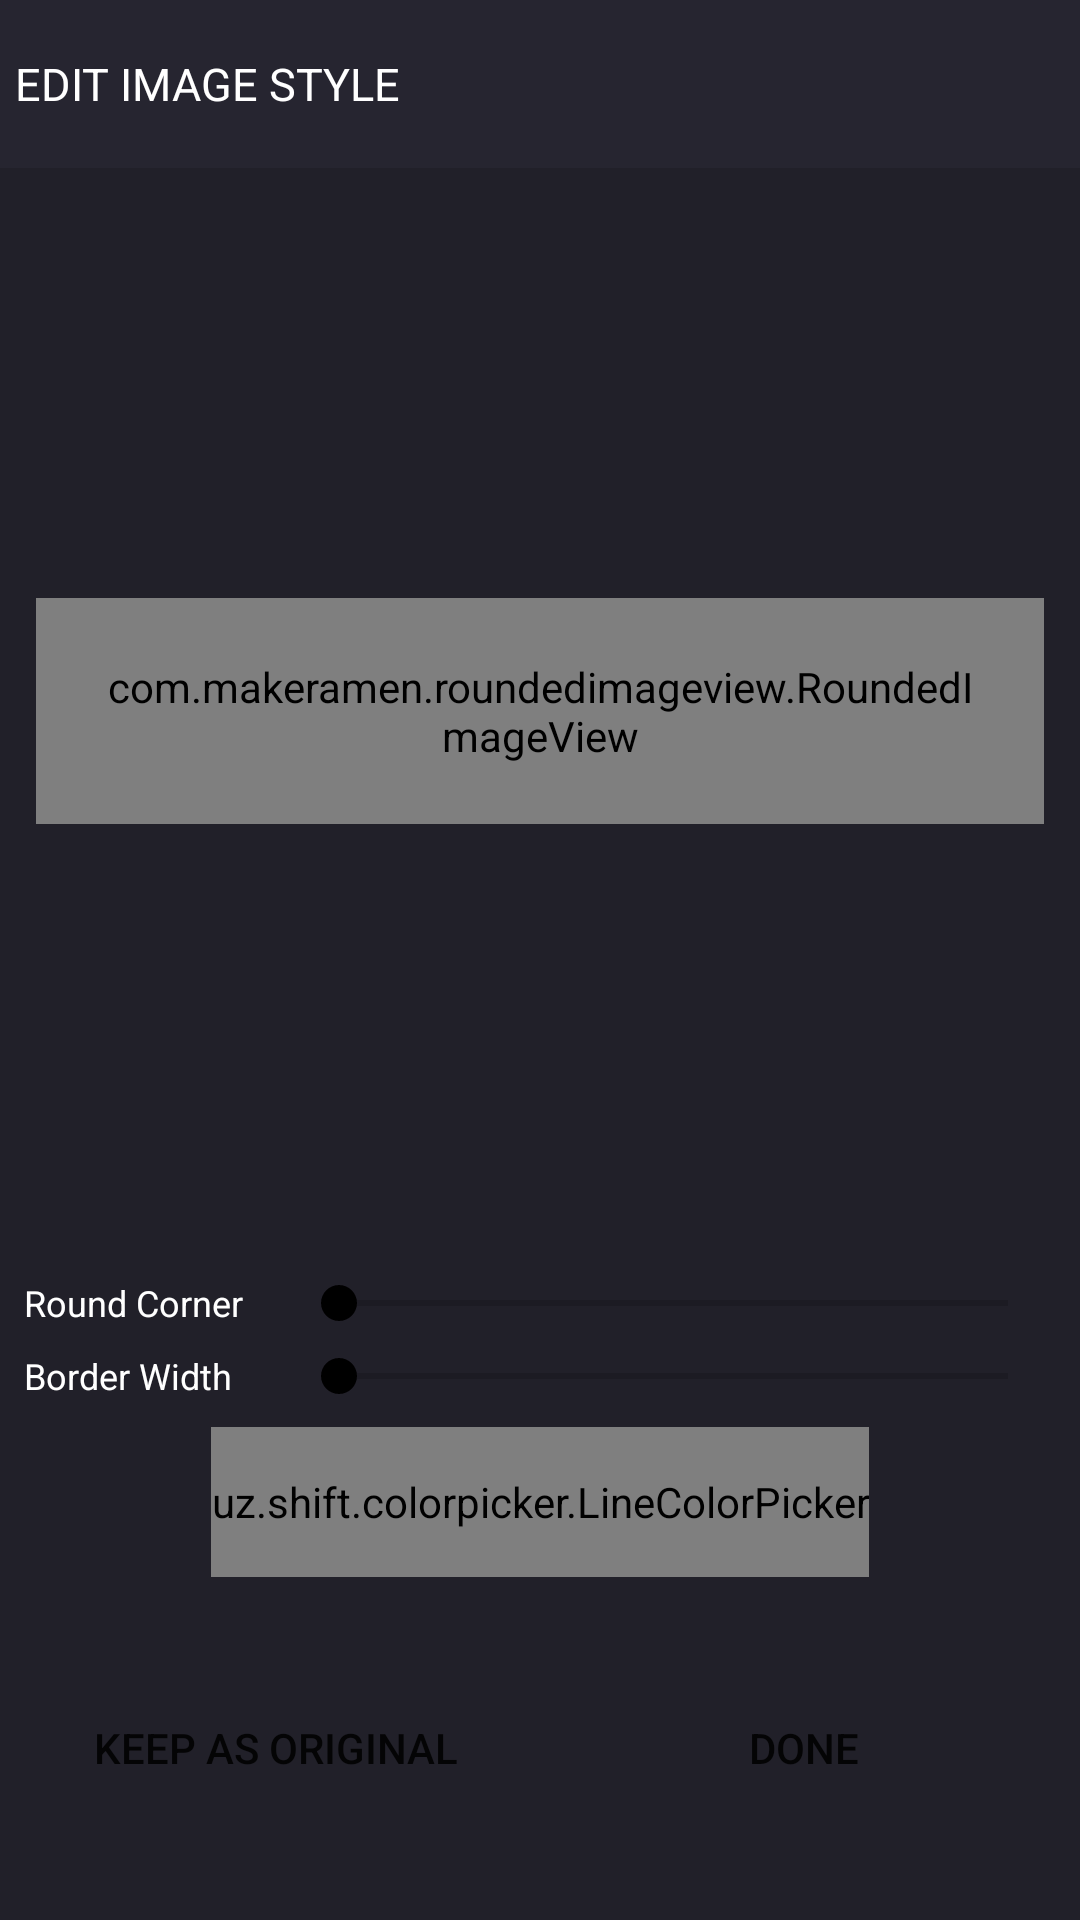

This screen was rendered from an Android layout file. Write that file and the resources it references.
<!-- AndroidManifest.xml: application theme AppTheme -->
<!-- res/layout/poster_edit_fragment.xml -->
<?xml version="1.0" encoding="utf-8"?>
<androidx.constraintlayout.widget.ConstraintLayout xmlns:android="http://schemas.android.com/apk/res/android"
    xmlns:sweet="http://schemas.android.com/apk/res-auto"
    android:layout_width="match_parent"
    android:layout_height="match_parent"
    android:background="@color/color_bg"
    android:clickable="true"
    android:orientation="vertical">

    <LinearLayout
        android:id="@+id/action0"
        android:layout_width="wrap_content"
        android:layout_height="0dp"
        android:layout_alignParentTop="true"
        sweet:layout_constraintEnd_toEndOf="parent"
        sweet:layout_constraintStart_toStartOf="parent"
        sweet:layout_constraintTop_toTopOf="parent">

        <RelativeLayout
            android:layout_width="match_parent"
            android:layout_height="?attr/actionBarSize"
            android:background="#262530">

            <ImageView
                android:id="@+id/btn_back"
                android:layout_width="wrap_content"
                android:layout_height="wrap_content"
                android:layout_alignParentLeft="true"
                android:layout_centerVertical="true"
                android:onClick="onClick"
                android:src="@drawable/poster_toolbar_back_template" />

            <TextView
                android:id="@+id/txtTitle"
                android:layout_width="wrap_content"
                android:layout_height="wrap_content"
                android:layout_centerVertical="true"
                android:layout_toRightOf="@+id/btn_back"
                android:paddingLeft="5dp"
                android:text="Edit Image Style"
                android:textAllCaps="true"
                android:textColor="@color/titlecolor"
                android:textSize="@dimen/_15sdp" />

            <LinearLayout
                android:layout_width="wrap_content"
                android:layout_height="match_parent"
                android:layout_alignParentRight="true"
                android:layout_centerVertical="true"
                android:orientation="horizontal"
                android:visibility="visible" />
        </RelativeLayout>
    </LinearLayout>

    <LinearLayout
        android:id="@+id/imageView2"
        android:layout_width="0dp"
        android:layout_height="0dp"
        android:gravity="center"
        android:orientation="vertical"
        android:padding="@dimen/_4sdp"
        sweet:layout_constraintBottom_toTopOf="@+id/guideline"
        sweet:layout_constraintEnd_toEndOf="parent"
        sweet:layout_constraintStart_toStartOf="parent"
        sweet:layout_constraintTop_toBottomOf="@+id/action0">

        <com.makeramen.roundedimageview.RoundedImageView
            android:id="@+id/imageViews"
            android:layout_width="wrap_content"
            android:layout_height="wrap_content"
            android:layout_gravity="center"
            android:layout_marginLeft="8dp"
            android:layout_marginTop="8dp"
            android:layout_marginRight="8dp"
            android:layout_marginBottom="8dp"
            android:padding="@dimen/_20sdp"
            android:scaleType="fitCenter" />
    </LinearLayout>

    <SeekBar
        android:id="@+id/seekRound"
        android:layout_width="0dp"
        android:layout_height="wrap_content"
        android:layout_marginLeft="8dp"
        android:layout_marginRight="8dp"
        android:layout_marginBottom="8dp"
        android:max="500"
        sweet:layout_constraintBottom_toTopOf="@+id/textView2"
        sweet:layout_constraintEnd_toEndOf="parent"
        sweet:layout_constraintStart_toEndOf="@+id/barrier"
        sweet:layout_constraintTop_toTopOf="@+id/textView" />

    <TextView
        android:id="@+id/textView"
        android:layout_width="wrap_content"
        android:layout_height="wrap_content"
        android:layout_marginLeft="8dp"
        android:layout_marginTop="8dp"
        android:layout_marginRight="8dp"
        android:text="Round Corner"
        android:textColor="@color/white"
        android:textSize="@dimen/_12sdp"
        sweet:layout_constraintEnd_toEndOf="@+id/barrier"
        sweet:layout_constraintStart_toStartOf="parent"
        sweet:layout_constraintTop_toTopOf="@+id/guideline" />

    <androidx.constraintlayout.widget.Guideline
        android:id="@+id/guideline"
        android:layout_width="wrap_content"
        android:layout_height="wrap_content"
        android:orientation="horizontal"
        sweet:layout_constraintGuide_begin="418dp" />

    <TextView
        android:id="@+id/textView2"
        android:layout_width="wrap_content"
        android:layout_height="wrap_content"
        android:layout_marginLeft="8dp"
        android:layout_marginTop="8dp"
        android:text="Border Width"
        android:textColor="@color/white"
        android:textSize="@dimen/_12sdp"
        sweet:layout_constraintStart_toStartOf="parent"
        sweet:layout_constraintTop_toBottomOf="@+id/textView" />

    <SeekBar
        android:id="@+id/seekBar4"
        android:layout_width="0dp"
        android:layout_height="wrap_content"
        android:layout_marginLeft="8dp"
        android:layout_marginRight="8dp"
        android:max="80"
        sweet:layout_constraintBottom_toBottomOf="@+id/textView2"
        sweet:layout_constraintEnd_toEndOf="parent"
        sweet:layout_constraintStart_toEndOf="@+id/barrier"
        sweet:layout_constraintTop_toTopOf="@+id/textView2" />

    <uz.shift.colorpicker.LineColorPicker
        android:id="@+id/picker1"
        android:layout_width="wrap_content"
        android:layout_height="@dimen/_50sdp"
        android:layout_centerInParent="true"
        android:layout_marginLeft="8dp"
        android:layout_marginTop="8dp"
        android:layout_marginRight="8dp"
        android:orientation="horizontal"
        sweet:layout_constraintEnd_toEndOf="parent"
        sweet:layout_constraintStart_toStartOf="parent"
        sweet:layout_constraintTop_toBottomOf="@+id/seekBar4" />

    <Button
        android:id="@+id/button2"
        android:layout_width="0dp"
        android:layout_height="48dp"
        android:layout_marginLeft="8dp"
        android:layout_marginTop="8dp"
        android:layout_marginBottom="8dp"
        android:background="@drawable/poster_button_white_shape"
        android:text="Keep as original"
        sweet:layout_constraintBottom_toBottomOf="parent"
        sweet:layout_constraintEnd_toStartOf="@+id/button3"
        sweet:layout_constraintHorizontal_bias="0.5"
        sweet:layout_constraintStart_toStartOf="parent"
        sweet:layout_constraintTop_toBottomOf="@+id/picker1" />

    <Button
        android:id="@+id/button3"
        android:layout_width="0dp"
        android:layout_height="48dp"
        android:layout_marginLeft="8dp"
        android:layout_marginRight="8dp"
        android:background="@drawable/poster_button_white_shape"
        android:text="Done"
        sweet:layout_constraintBaseline_toBaselineOf="@+id/button2"
        sweet:layout_constraintEnd_toEndOf="parent"
        sweet:layout_constraintHorizontal_bias="0.5"
        sweet:layout_constraintStart_toEndOf="@+id/button2" />

    <androidx.constraintlayout.widget.Barrier
        android:id="@+id/barrier"
        android:layout_width="wrap_content"
        android:layout_height="48dp"
        sweet:barrierDirection="top"
        sweet:constraint_referenced_ids="textView,textView2" />
</androidx.constraintlayout.widget.ConstraintLayout>
<!-- resources referenced by this layout -->
<resources>
  <color name="color_bg">#212029</color>
  <color name="titlecolor">#ffffff</color>
  <color name="white">#ffffffff</color>
  <dimen name="_12sdp">12dp</dimen>
  <dimen name="_15sdp">15dp</dimen>
  <dimen name="_20sdp">20dp</dimen>
  <dimen name="_4sdp">4dp</dimen>
  <dimen name="_50sdp">50dp</dimen>
  <style name="AppTheme" parent="Theme.AppCompat.Light.NoActionBar">
          <item name="colorAccent">@color/colorAccent</item>
          <item name="colorPrimary">@color/colorPrimary</item>
          <item name="colorPrimaryDark">@color/colorPrimaryDark</item>
      </style>
  <color name="colorAccent">#000000</color>
  <color name="colorPrimary">#000000</color>
  <color name="colorPrimaryDark">#000000</color>
</resources>
